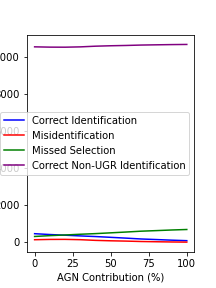

The table this chart was drawn from, first rows:
, Missed Selection, Misidentification, Correct Identification, Correct Non-UGR Identification
0, 314, 139, 464, 10532
10, 359, 155, 419, 10516
20, 395, 158, 383, 10513
30, 434, 141, 344, 10530
40, 468, 104, 310, 10567
50, 510, 81, 268, 10590
60, 553, 65, 225, 10606
70, 599, 43, 179, 10628
80, 630, 30, 148, 10641
90, 663, 18, 115, 10653
100, 690, 10, 88, 10661
